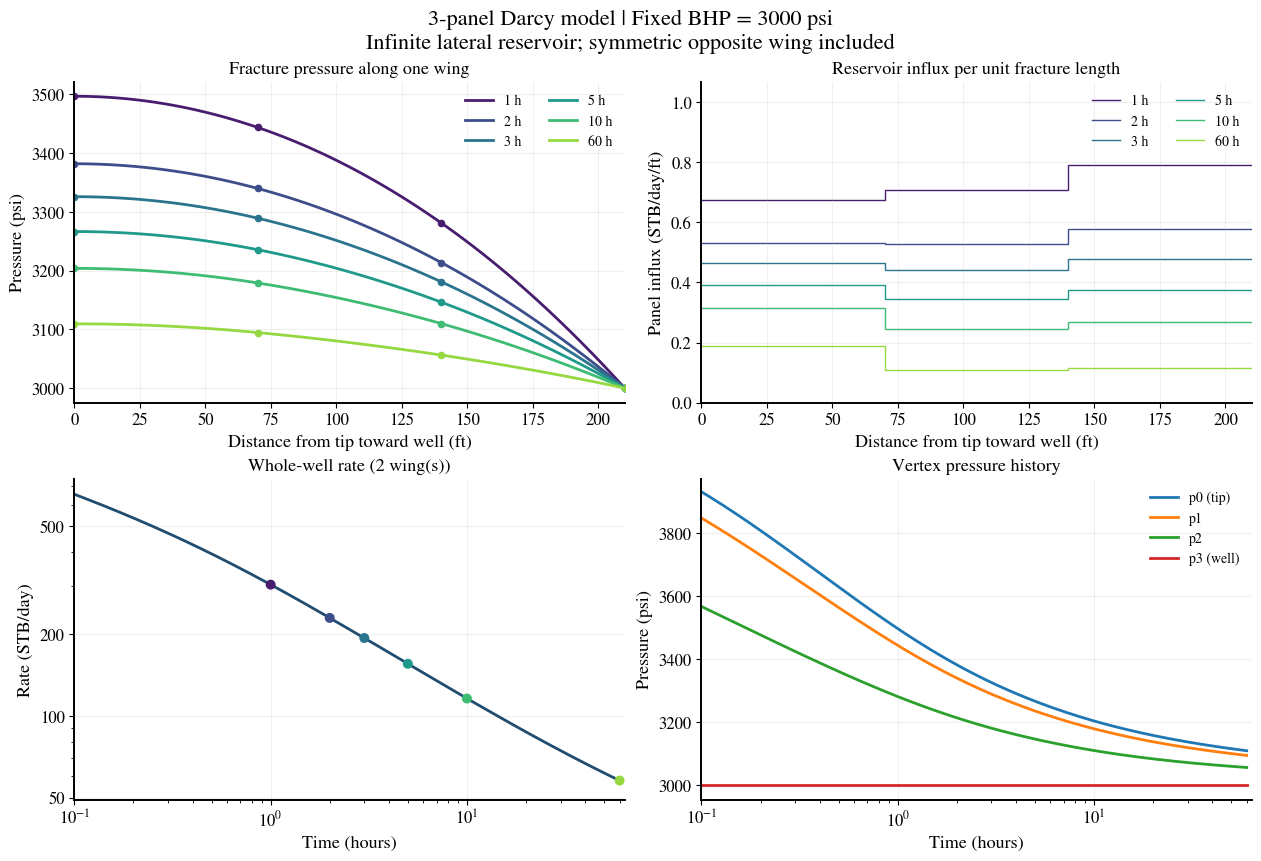

Reproduce this figure in Python.
"""Zhou (2014): a transparent single-fracture Darcy/time-superposition model.

Default: 3 panels on one wing, vertices numbered TIP -> WELL, with the
opposite symmetric wing included in the reservoir Green function.
Unknowns: [p0,...,pN, qf1,...,qfN, Q1,...,QN].

This is an independently implemented, simplified case of the paper's method,
not its original software. Reservoir: 2-D laterally infinite, fully penetrating
fracture, constant properties. Fracture: quasi-steady Darcy, no storage.
Inputs/outputs use field units; all equations and convolution use SI units.

Run: python zhou_three_panel.py --times 1 2 3 5 10 60
     python zhou_three_panel.py --control rate --rate 25 --out results_rate
"""

# %% Imports and physical parameters
from __future__ import annotations

import argparse
import io
import json
from dataclasses import asdict, dataclass
from pathlib import Path

import numpy as np
import pandas as pd
from scipy.special import erf, exp1

FT = 0.3048
PSI = 6894.757293168
MD = 9.869233e-16
STB = 0.158987294928
DAY = 86400.0
HOUR = 3600.0


@dataclass(frozen=True)
class Parameters:
    # All values below except pwf, discretization and control are from Table 1.
    k_md: float = 0.1
    phi: float = 0.1
    ct_per_psi: float = 3.0e-6
    mu_cp: float = 0.6
    h_ft: float = 50.0
    xf_ft: float = 210.0
    conductivity_md_ft: float = 420.0
    pi_psi: float = 4200.0
    B_rb_per_stb: float = 1.273
    n_panels: int = 3
    control: str = "pressure"       # "pressure" or "rate"
    pwf_psi: float = 3000.0          # DEMONSTRATION choice, not Table 1
    total_rate_stb_day: float = 25.0 # Whole well, BOTH wings if symmetric
    include_other_wing: bool = True

    def __post_init__(self):
        positive = (self.k_md, self.phi, self.ct_per_psi, self.mu_cp,
                    self.h_ft, self.xf_ft, self.conductivity_md_ft,
                    self.pi_psi, self.B_rb_per_stb)
        if not all(np.isfinite(v) and v > 0 for v in positive):
            raise ValueError("Rock/fluid/geometry parameters must be finite and positive.")
        if self.phi > 1 or not isinstance(self.n_panels, int) or self.n_panels < 1:
            raise ValueError("Require 0 < phi <= 1 and an integer n_panels >= 1.")
        if self.control not in ("pressure", "rate"):
            raise ValueError("control must be 'pressure' or 'rate'.")
        if not np.isfinite(self.pwf_psi) or self.pwf_psi <= 0:
            raise ValueError("pwf_psi must be finite and positive.")
        if self.control == "pressure" and self.pwf_psi >= self.pi_psi:
            raise ValueError("This production example requires pwf_psi < pi_psi.")
        if not np.isfinite(self.total_rate_stb_day) or self.total_rate_stb_day < 0:
            raise ValueError("total_rate_stb_day must be finite and nonnegative.")

    @property
    def k(self):
        return self.k_md * MD

    @property
    def mu(self):
        return self.mu_cp * 1e-3

    @property
    def h(self):
        return self.h_ft * FT

    @property
    def xf(self):
        return self.xf_ft * FT

    @property
    def ell(self):
        return self.xf / self.n_panels

    @property
    def eta(self):
        # ct must be converted from 1/psi to 1/Pa.
        return self.k / (self.phi * self.mu * (self.ct_per_psi / PSI))

    @property
    def Rf(self):
        # qf and Q use reservoir VOLUME, so no density appears here.
        return self.mu / (self.conductivity_md_ft * MD * FT * self.h)

    @property
    def wing_factor(self):
        return 2 if self.include_other_wing else 1

    @property
    def stocktank_to_reservoir_rate(self):
        return self.B_rb_per_stb * STB / DAY  # (m3/s) / (STB/day)

    @property
    def vertices_m(self):
        return np.linspace(0.0, self.xf, self.n_panels + 1)

    @property
    def centers_m(self):
        v = self.vertices_m
        return (v[:-1] + v[1:]) / 2


# %% Reservoir step-response A_ij(t): exact spatial integration on y = 0
def _e1_primitive(offset_m, diffusion_length_m):
    """Primitive of E1((u/a)^2): u*E1((u/a)^2) + a*sqrt(pi)*erf(u/a).

    Its value at u=0 is exactly 0 by continuity. This integrates the
    logarithmic self-panel singularity without choosing an arbitrary radius.
    """
    u, a = np.broadcast_arrays(offset_m, diffusion_length_m)
    z = (u / a) ** 2
    first_term = np.zeros_like(z)
    nonzero = u != 0
    first_term[nonzero] = u[nonzero] * exp1(z[nonzero])
    return first_term + a * np.sqrt(np.pi) * erf(u / a)


def step_response(p: Parameters, age_s):
    r"""A_ij(age), mapping constant qf_j [m2/s] to drawdown [Pa].

    A_ij(t) = mu/(4*pi*k*h) * integral_panel_j E1(r^2/(4*eta*t)) dxi.
    For the other wing, add the source interval reflected about x = xf.
    Input shape (...) -> output shape (..., N, N). A(0) = 0.
    qf includes the entire height and BOTH reservoir faces of one panel.
    """
    age = np.asarray(age_s, dtype=float)
    if np.any(~np.isfinite(age)) or np.any(age < 0):
        raise ValueError("Green-function ages must be finite and nonnegative.")
    safe_age = np.where(age > 0, age, 1.0)
    a = 2 * np.sqrt(p.eta * safe_age)[..., None, None]
    x = p.centers_m[:, None]
    left, right = p.vertices_m[:-1][None, :], p.vertices_m[1:][None, :]
    integral = (_e1_primitive(x - left, a)
                - _e1_primitive(x - right, a))
    if p.include_other_wing:
        # Mirror EACH panel; adding the other wing is not just doubling A.
        mirror_left, mirror_right = 2 * p.xf - right, 2 * p.xf - left
        integral += (_e1_primitive(x - mirror_left, a)
                     - _e1_primitive(x - mirror_right, a))
    # Far-field subtraction can produce tiny negative roundoff near zero.
    integral = np.maximum(integral, 0.0)
    out = p.mu / (4 * np.pi * p.k * p.h) * integral
    return np.where((age > 0)[..., None, None], out, 0.0)


# %% Assemble the same matrix as the user's 10-by-10 matrix (N = 3)
def unknown_names(n):
    return ([f"p{i}" for i in range(n + 1)]
            + [f"qf{i+1}" for i in range(n)]
            + [f"Q{i+1}" for i in range(n)])


def equation_names(n):
    return (["tip_Q1_zero"]
            + [f"continuity_node_{i}" for i in range(1, n)]
            + ["well_control"]
            + [f"Darcy_panel_{i+1}" for i in range(n)]
            + [f"center_coupling_{i+1}" for i in range(n)])


def assemble_system(p: Parameters, A_current, history_pa):
    """Build M x = b in SI, with absolute vertex pressures.

    For N=3, rows are:
      Q1=0; Q2-Q1-ell*qf1=0; Q3-Q2-ell*qf2=0; p3=pwf;
      3 Darcy pressure drops; 3 center-pressure matching equations.
    Rate control changes ONLY the well-control row to QN+ell*qfN=Qhalf.
    """
    n, ell, R = p.n_panels, p.ell, p.Rf
    qstart, Qstart = n + 1, 2 * n + 1
    M = np.zeros((3 * n + 1, 3 * n + 1))
    b = np.zeros(3 * n + 1)
    M[0, Qstart] = 1.0
    for i in range(1, n):
        M[i, Qstart + i] = 1.0
        M[i, Qstart + i - 1] = -1.0
        M[i, qstart + i - 1] = -ell
    if p.control == "pressure":
        M[n, n] = 1.0
        b[n] = p.pwf_psi * PSI
    else:
        M[n, Qstart + n - 1] = 1.0
        M[n, qstart + n - 1] = ell
        b[n] = (p.total_rate_stb_day * p.stocktank_to_reservoir_rate
                / p.wing_factor)

    D_Q, D_q = R * ell, R * ell**2 / 2
    C_Q, C_q = R * ell / 2, R * ell**2 / 8
    for j in range(n):
        r = n + 1 + j
        M[r, j], M[r, j + 1] = 1.0, -1.0
        M[r, qstart + j], M[r, Qstart + j] = -D_q, -D_Q
        r = 2 * n + 1 + j
        M[r, j] = 1.0
        M[r, qstart:qstart + n] = A_current[j]
        M[r, qstart + j] -= C_q
        M[r, Qstart + j] = -C_Q
        b[r] = p.pi_psi * PSI - history_pa[j]
    return M, b


def solve_scaled(p, M, b):
    """Row/column scaling only; the returned x still solves the original Mx=b."""
    n = p.n_panels
    pressure_scale = max(abs(p.pi_psi - p.pwf_psi), 100.0) * PSI
    rate_scale = 4 * np.pi * p.k * p.h * pressure_scale / p.mu
    column_scale = np.r_[np.full(n + 1, pressure_scale),
                         np.full(n, rate_scale / p.xf),
                         np.full(n, rate_scale)]
    MC = M * column_scale[None, :]
    row_scale = np.max(np.abs(MC), axis=1)
    Ms, bs = MC / row_scale[:, None], b / row_scale
    y = np.linalg.solve(Ms, bs)  # Do not explicitly invert the matrix.
    x = column_scale * y
    relative_residual = np.linalg.norm(Ms @ y - bs, np.inf) / max(
        1.0, np.linalg.norm(bs, np.inf))
    return x, float(relative_residual)


# %% Time grid and history convolution
def make_time_grid(report_times_h, points_per_decade=60, first_step_h=1e-6):
    """Internal integration times are finer than requested display times."""
    reports = np.unique(np.asarray(report_times_h, dtype=float))
    if reports.ndim != 1 or len(reports) == 0 or np.any(~np.isfinite(reports)):
        raise ValueError("report_times_h must be a finite, nonempty 1-D array.")
    if np.any(reports <= 0) or points_per_decade < 1 or first_step_h <= 0:
        raise ValueError("Times, first_step_h and points_per_decade must be positive.")
    start = min(first_step_h, reports[0])
    count = max(2, int(np.ceil(np.log10(reports[-1] / start)
                              * points_per_decade)) + 1)
    base = np.geomspace(start, reports[-1], count)
    # Avoid nearly duplicate endpoints that could create negligible time steps.
    near_report = np.any(np.isclose(base[:, None], reports[None, :],
                                   rtol=1e-10, atol=0.0), axis=1)
    times_h = np.unique(np.r_[0.0, base[~near_report], reports])
    return times_h * HOUR, reports


@dataclass
class Solution:
    parameters: Parameters
    edges_s: np.ndarray
    reports_h: np.ndarray
    x: np.ndarray
    history_pa: np.ndarray
    max_scaled_residual: float

    @property
    def time_h(self):
        return self.edges_s[1:] / HOUR

    @property
    def p_pa(self):
        return self.x[:, :self.parameters.n_panels + 1]

    @property
    def qf_m2_s(self):
        n = self.parameters.n_panels
        return self.x[:, n + 1:2 * n + 1]

    @property
    def Q_m3_s(self):
        return self.x[:, 2 * self.parameters.n_panels + 1:]

    @property
    def center_darcy_pa(self):
        p = self.parameters
        return (self.p_pa[:, :-1] - p.Rf * p.ell / 2 * self.Q_m3_s
                - p.Rf * p.ell**2 / 8 * self.qf_m2_s)

    @property
    def center_reservoir_pa(self):
        A = step_response(self.parameters, np.diff(self.edges_s))
        current = np.einsum("nij,nj->ni", A, self.qf_m2_s)
        return self.parameters.pi_psi * PSI - self.history_pa - current

    @property
    def panel_rate_stb_day(self):
        p = self.parameters
        return self.qf_m2_s * p.ell / p.stocktank_to_reservoir_rate

    @property
    def total_rate_stb_day(self):
        return self.parameters.wing_factor * self.panel_rate_stb_day.sum(axis=1)

    @property
    def report_indices(self):
        return np.array([np.argmin(abs(self.time_h - t)) for t in self.reports_h])


def simulate(p=None, report_times_h=(1, 2, 3, 5, 10, 60),
             points_per_decade=60, first_step_h=1e-6):
    r"""Implicit piecewise-constant panel influx, exact convolution weights.

    On interval m: qf(t) = qf[m] for t_edges[m] < t <= t_edges[m+1].
    At t_n:
      H_n = sum_{m<n} [A(t_n-t_{m-1}) - A(t_n-t_m)] @ qf_m
      p_center = pi - H_n - A(dt_n) @ qf_n.
    Each step solves a fresh M_n x_n = b_n, retaining all previous qf_m.
    """
    p = Parameters() if p is None else p
    edges, reports = make_time_grid(report_times_h, points_per_decade, first_step_h)
    count, n = len(edges) - 1, p.n_panels
    states = np.zeros((count, 3 * n + 1))
    histories = np.zeros((count, n))
    worst_residual = 0.0
    for step in range(count):
        now = edges[step + 1]
        if step:
            # The old interval has both a start and an end: both ages matter.
            older = step_response(p, now - edges[:step])
            younger = step_response(p, now - edges[1:step + 1])
            previous_qf = states[:step, n + 1:2 * n + 1]
            histories[step] = np.einsum("mij,mj->i", older - younger, previous_qf)
        A_current = step_response(p, now - edges[step])
        M, b = assemble_system(p, A_current, histories[step])
        states[step], residual = solve_scaled(p, M, b)
        worst_residual = max(worst_residual, residual)
    return Solution(p, edges, reports, states, histories, worst_residual)


# %% Inspect and export results, including the actual matrix at a report time
def result_table(sol, reports_only=True):
    p = sol.parameters
    selected = sol.report_indices if reports_only else np.arange(len(sol.time_h))
    data = {"time_h": sol.time_h[selected],
            "well_rate_total_STB_day": sol.total_rate_stb_day[selected]}
    for j in range(p.n_panels + 1):
        data[f"p{j}_psi"] = sol.p_pa[selected, j] / PSI
    for j in range(p.n_panels):
        data[f"pc{j+1}_psi"] = sol.center_darcy_pa[selected, j] / PSI
        data[f"qf{j+1}_STB_day_ft"] = (sol.qf_m2_s[selected, j] * FT
                                       / p.stocktank_to_reservoir_rate)
        data[f"panel{j+1}_halfwing_STB_day"] = sol.panel_rate_stb_day[selected, j]
        data[f"Q{j+1}_STB_day"] = sol.Q_m3_s[selected, j] / p.stocktank_to_reservoir_rate
    return pd.DataFrame(data)


def system_at_report(sol, report_number=0, field_units=True):
    """Return M,b,x at a requested output time; default units psi/STB/day/ft."""
    k = sol.report_indices[report_number]
    p, n = sol.parameters, sol.parameters.n_panels
    A = step_response(p, sol.edges_s[k + 1] - sol.edges_s[k])
    M, b = assemble_system(p, A, sol.history_pa[k])
    x = sol.x[k].copy()
    if field_units:
        q_unit = p.stocktank_to_reservoir_rate
        columns = np.r_[np.full(n + 1, PSI), np.full(n, q_unit / FT),
                        np.full(n, q_unit)]
        rows = np.r_[np.full(n, q_unit), PSI, np.full(2 * n, PSI)]
        if p.control == "rate":
            rows[n] = q_unit
        M, b, x = M * columns[None, :] / rows[:, None], b / rows, x / columns
    return M, b, x


def diagnostics(sol):
    p = sol.parameters
    outflow = sol.Q_m3_s + p.ell * sol.qf_m2_s
    continuity = outflow[:, :-1] - sol.Q_m3_s[:, 1:]
    denominator = max(float(np.max(abs(outflow))), 1e-30)
    darcy_drop = (p.Rf * p.ell * sol.Q_m3_s
                  + p.Rf * p.ell**2 / 2 * sol.qf_m2_s)
    reverse_influx = np.any(sol.panel_rate_stb_day < -1e-9, axis=1)
    overshoot = np.any(sol.p_pa / PSI > p.pi_psi + 1e-7, axis=1)
    return {
        "internal_time_steps": len(sol.time_h),
        "eta_ft2_hour": p.eta * HOUR / FT**2,
        "Fcd": p.conductivity_md_ft / (p.k_md * p.xf_ft),
        "max_scaled_linear_residual": sol.max_scaled_residual,
        "max_center_pressure_mismatch_psi": float(np.max(abs(
            sol.center_darcy_pa - sol.center_reservoir_pa)) / PSI),
        "max_Darcy_mismatch_psi": float(np.max(abs(
            sol.p_pa[:, :-1] - sol.p_pa[:, 1:] - darcy_drop)) / PSI),
        "max_continuity_relative_error": (float(np.max(abs(continuity)))
                                          / denominator if continuity.size else 0.0),
        "tip_rate_relative_error": float(np.max(abs(sol.Q_m3_s[:, 0]))) / denominator,
        "max_well_balance_relative_error": float(np.max(abs(
            outflow[:, -1] - p.ell * sol.qf_m2_s.sum(axis=1)))) / denominator,
        "minimum_vertex_pressure_psi": float(np.min(sol.p_pa) / PSI),
        "minimum_panel_rate_STB_day": float(np.min(sol.panel_rate_stb_day)),
        "last_reverse_influx_time_h": (float(sol.time_h[reverse_influx][-1])
                                        if reverse_influx.any() else None),
        "last_vertex_pressure_overshoot_time_h": (float(sol.time_h[overshoot][-1])
                                                  if overshoot.any() else None),
        "minimum_panel_rate_at_requested_times_STB_day": float(np.min(
            sol.panel_rate_stb_day[sol.report_indices])),
    }


def plot_results(sol):
    import matplotlib.pyplot as plt
    from matplotlib import font_manager

    available = {f.name for f in font_manager.fontManager.ttflist}
    font = "Times New Roman" if "Times New Roman" in available else "STIXGeneral"
    style = {"font.family": font, "mathtext.fontset": "stix", "font.size": 12,
             "axes.labelsize": 13, "axes.titlesize": 13, "axes.linewidth": 1.4,
             "lines.linewidth": 2.0, "xtick.direction": "out", "ytick.direction": "out"}
    p = sol.parameters
    with plt.rc_context(style):
        fig, axes = plt.subplots(2, 2, figsize=(12.5, 8.5), constrained_layout=True)
        colors = plt.cm.viridis(np.linspace(0.08, 0.84, len(sol.reports_h)))
        vertices = p.vertices_m / FT
        for k, color in zip(sol.report_indices, colors):
            label = f"{sol.time_h[k]:g} h"
            # Pressure is quadratic WITHIN each panel, not piecewise linear.
            xx, pp = [], []
            for j in range(p.n_panels):
                u = np.linspace(0, p.ell, 35)
                xx.extend((p.vertices_m[j] + u) / FT)
                pp.extend((sol.p_pa[k, j] - p.Rf * (sol.Q_m3_s[k, j] * u
                                  + sol.qf_m2_s[k, j] * u**2 / 2)) / PSI)
            axes[0, 0].plot(xx, pp, color=color, label=label)
            axes[0, 0].scatter(vertices, sol.p_pa[k] / PSI, color=color, s=20)
            qf_field = sol.qf_m2_s[k] * FT / p.stocktank_to_reservoir_rate
            axes[0, 1].stairs(qf_field, vertices, color=color, label=label, baseline=None)
        axes[0, 0].set(title="Fracture pressure along one wing", ylabel="Pressure (psi)")
        axes[0, 1].set(title="Reservoir influx per unit fracture length",
                       ylabel="Panel influx (STB/day/ft)")
        displayed_flux = (sol.qf_m2_s[sol.report_indices] * FT
                          / p.stocktank_to_reservoir_rate)
        if np.min(displayed_flux) >= 0:
            axes[0, 1].set_ylim(0, np.max(displayed_flux) * 1.35)
        for ax in axes[0]:
            ax.set_xlabel("Distance from tip toward well (ft)")
            ax.set_xlim(0, p.xf_ft)
            ax.legend(ncol=2, fontsize=10, frameon=False)
        axes[1, 0].loglog(sol.time_h, sol.total_rate_stb_day, color="#204c70")
        axes[1, 0].scatter(sol.reports_h, sol.total_rate_stb_day[sol.report_indices],
                           c=colors, s=38, zorder=3)
        axes[1, 0].set(title=f"Whole-well rate ({p.wing_factor} wing(s))",
                       xlabel="Time (hours)", ylabel="Rate (STB/day)")
        for j in range(p.n_panels + 1):
            label = f"p{j}" + (" (tip)" if j == 0 else " (well)" if j == p.n_panels else "")
            axes[1, 1].semilogx(sol.time_h, sol.p_pa[:, j] / PSI, label=label)
        axes[1, 1].set(title="Vertex pressure history", xlabel="Time (hours)",
                       ylabel="Pressure (psi)")
        axes[1, 1].legend(frameon=False, fontsize=10)
        # Focus the history plots on the requested times. Very early values
        # remain in full_time_history.csv and diagnostics (coarse-grid startup
        # oscillations are explained in the notebook, not clipped in the solver).
        plot_start_h = max(sol.time_h[0], sol.reports_h[0] / 10)
        visible = sol.time_h >= plot_start_h
        for ax in axes[1]:
            ax.set_xlim(plot_start_h, sol.time_h[-1] * 1.06)
        rates = sol.total_rate_stb_day[visible]
        if np.min(rates) > 0:
            axes[1, 0].set_ylim(np.min(rates) * 0.85, np.max(rates) * 1.15)
            from matplotlib.ticker import LogLocator, ScalarFormatter
            axes[1, 0].yaxis.set_major_locator(LogLocator(base=10, subs=(1, 2, 5)))
            axes[1, 0].yaxis.set_major_formatter(ScalarFormatter())
        pressure_values = sol.p_pa[visible] / PSI
        pressure_pad = max(10.0, np.ptp(pressure_values) * 0.05)
        axes[1, 1].set_ylim(pressure_values.min() - pressure_pad,
                            pressure_values.max() + pressure_pad)
        for ax in axes.ravel():
            ax.grid(alpha=0.18)
            ax.spines[["top", "right"]].set_visible(False)
        control = (f"Fixed BHP = {p.pwf_psi:g} psi" if p.control == "pressure"
                   else f"Fixed total rate = {p.total_rate_stb_day:g} STB/day")
        fig.suptitle(f"{p.n_panels}-panel Darcy model | {control}\n"
                     "Infinite lateral reservoir; symmetric opposite wing included"
                     if p.include_other_wing else
                     f"{p.n_panels}-panel Darcy model | {control}\nInfinite reservoir; single wing",
                     fontsize=16)
    return fig


def save_results(sol, directory="results"):
    directory = Path(directory)
    directory.mkdir(parents=True, exist_ok=True)
    result_table(sol).to_csv(directory / "requested_times.csv", index=False)
    result_table(sol, reports_only=False).to_csv(directory / "full_time_history.csv", index=False)
    p = sol.parameters
    M, b, x = system_at_report(sol)
    matrix = pd.DataFrame(M, columns=unknown_names(p.n_panels),
                          index=equation_names(p.n_panels))
    matrix["rhs_b"] = b
    matrix.to_csv(directory / "matrix_and_rhs_first_output.csv")
    pd.DataFrame({"unknown": unknown_names(p.n_panels), "value": x}).to_csv(
        directory / "solution_first_output.csv", index=False)
    (directory / "parameters.json").write_text(json.dumps(asdict(p), indent=2), encoding="utf-8")
    (directory / "diagnostics.json").write_text(json.dumps(diagnostics(sol), indent=2), encoding="utf-8")
    fig = plot_results(sol)
    buffer = io.BytesIO()
    fig.savefig(buffer, format="png", dpi=180)
    (directory / "time_evolution.png").write_bytes(buffer.getvalue())
    return fig


# %% Command-line entry point
def main():
    parser = argparse.ArgumentParser(description=__doc__)
    parser.add_argument("--control", choices=["pressure", "rate"], default="pressure")
    parser.add_argument("--pwf", type=float, default=3000.0, help="Fixed BHP, psi")
    parser.add_argument("--rate", type=float, default=25.0, help="Whole-well rate, STB/day")
    parser.add_argument("--panels", type=int, default=3, help="Panels per wing")
    parser.add_argument("--times", nargs="+", type=float, default=[1, 2, 3, 5, 10, 60],
                        help="Requested output times, HOURS")
    parser.add_argument("--points-per-decade", type=int, default=60)
    parser.add_argument("--out", default="results")
    args = parser.parse_args()
    p = Parameters(n_panels=args.panels, control=args.control, pwf_psi=args.pwf,
                   total_rate_stb_day=args.rate)
    sol = simulate(p, args.times, points_per_decade=args.points_per_decade)
    save_results(sol, args.out)
    columns = ["time_h", "well_rate_total_STB_day", "p0_psi", f"p{p.n_panels}_psi"]
    print(result_table(sol)[columns].to_string(index=False, float_format=lambda v: f"{v:.6g}"))
    print(json.dumps(diagnostics(sol), indent=2))
    print(f"Results: {Path(args.out).resolve()}")


if __name__ == "__main__":
    main()
